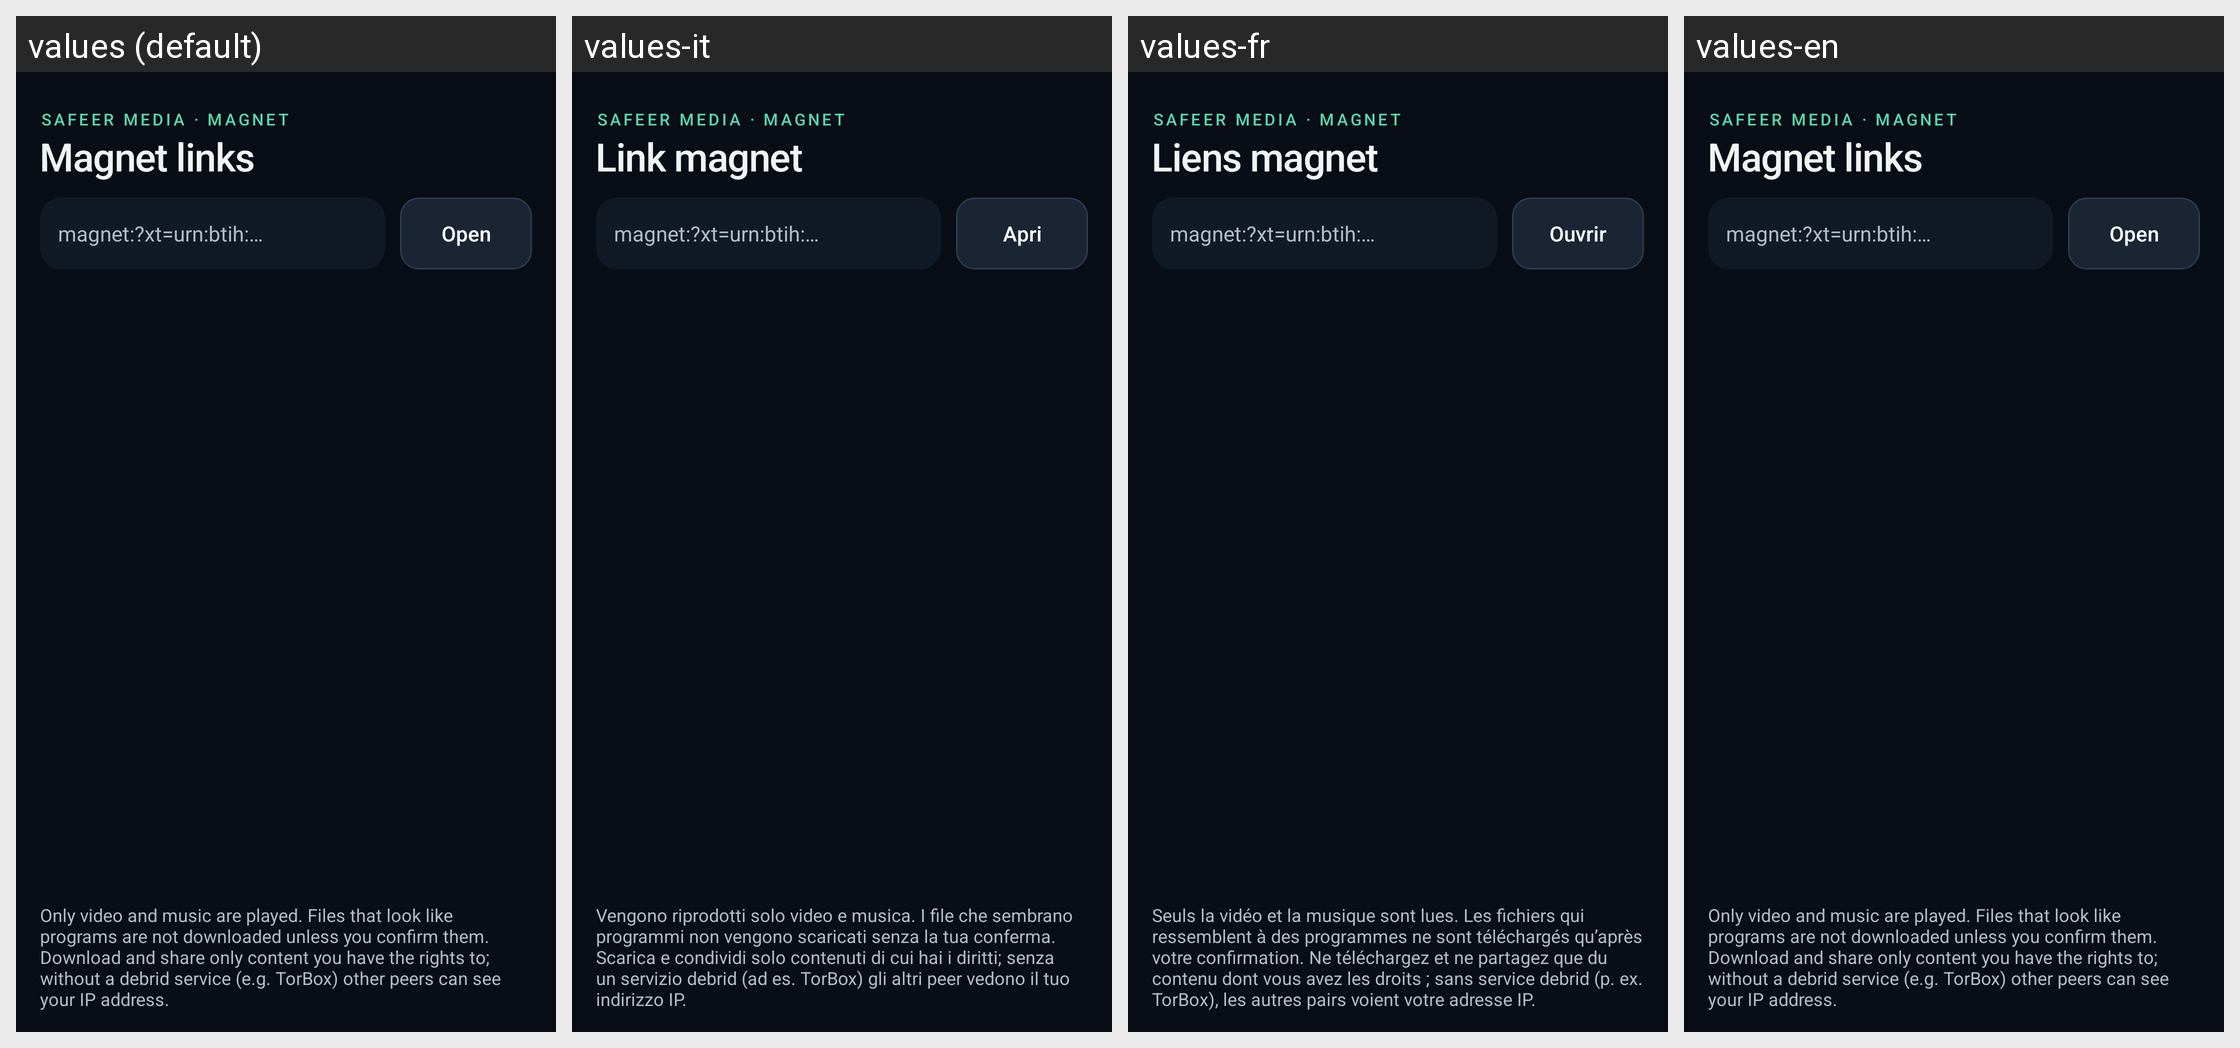

The Android screen above is rendered under several locales of the same app. Produce the string resources it draws, with the default and per-locale values.
Android screen res/layout/os_activity_magnet.xml rendered under 4 locales, left to right: values (default), values-it, values-fr, values-en. Device: Nexus 5 (rendered at 1080×1920; each locale shown at half size, 540×960, under a caption strip naming it); theme AppTheme.
Other locales in the repository, not shown: values-de, values-es, values-sl.
Strings drawn on this screen, with the default value and each locale's value (text and hints the layout hard-codes, and strings that could not be matched under every locale, appear in the picture but are not listed):

magnet_naslov
  values: Magnet links
  values-it: Link magnet
  values-fr: Liens magnet
  values-en: Magnet links

magnet_odpri
  values: Open
  values-it: Apri
  values-fr: Ouvrir
  values-en: Open

magnet_opomba
  values: Only video and music are played. Files that look like programs are not downloaded unless you confirm them. Download and share only content you have the rights to; without a debrid service (e.g. TorBox) other peers can see your IP address.
  values-it: Vengono riprodotti solo video e musica. I file che sembrano programmi non vengono scaricati senza la tua conferma. Scarica e condividi solo contenuti di cui hai i diritti; senza un servizio debrid (ad es. TorBox) gli altri peer vedono il tuo indirizzo IP.
  values-fr: Seuls la vidéo et la musique sont lues. Les fichiers qui ressemblent à des programmes ne sont téléchargés qu’après votre confirmation. Ne téléchargez et ne partagez que du contenu dont vous avez les droits ; sans service debrid (p. ex. TorBox), les autres pairs voient votre adresse IP.
  values-en: Only video and music are played. Files that look like programs are not downloaded unless you confirm them. Download and share only content you have the rights to; without a debrid service (e.g. TorBox) other peers can see your IP address.
